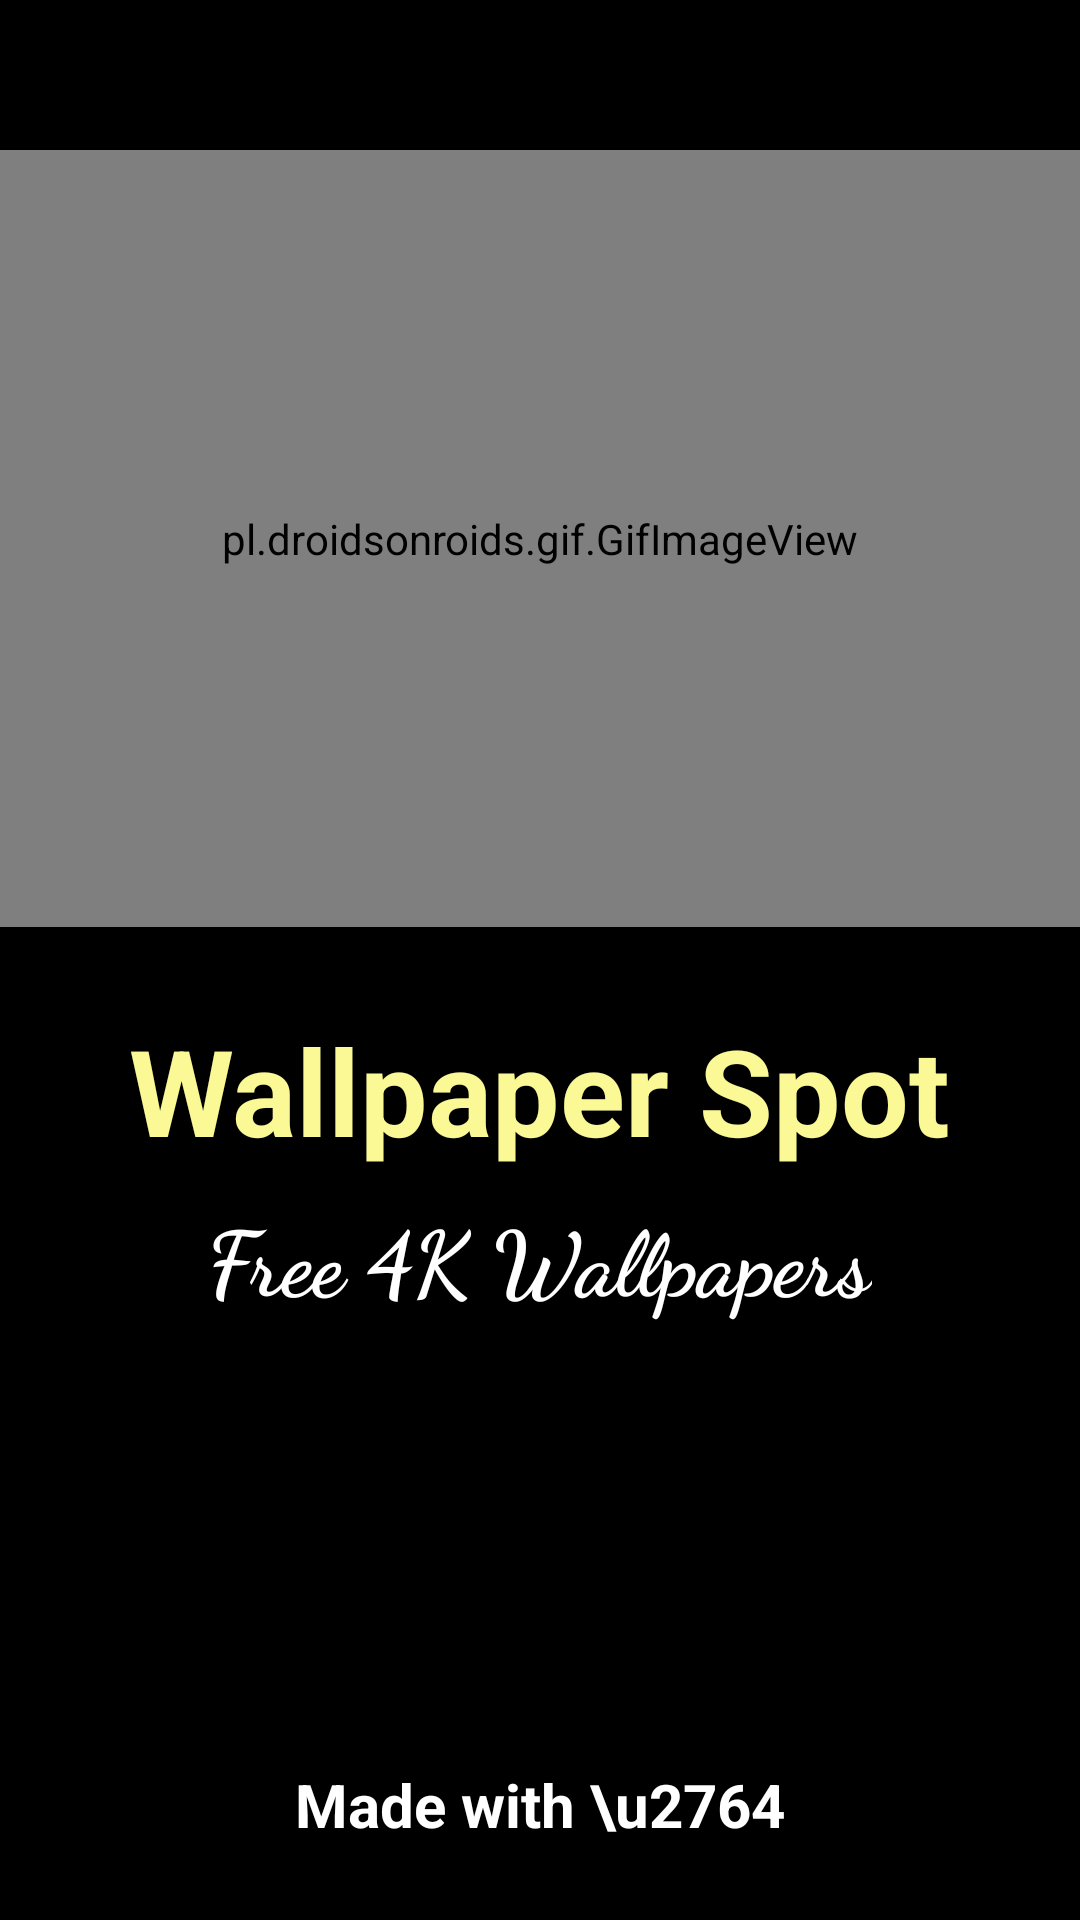

Here is an Android app screen rendered from its layout file. Give the layout XML and the strings, colors and styles it references.
<!-- AndroidManifest.xml: application theme Theme.WallpapersApp -->
<!-- res/layout/activity_splash__screen_activity.xml -->
<?xml version="1.0" encoding="utf-8"?>
<RelativeLayout xmlns:android="http://schemas.android.com/apk/res/android"
    xmlns:tools="http://schemas.android.com/tools"
    android:layout_width="match_parent"
    android:layout_height="match_parent"
    tools:context=".Splash_Screen_activity"
    android:background="@color/blackHead">

    <pl.droidsonroids.gif.GifImageView
        android:id="@+id/GifImageView"
        android:layout_width="match_parent"
        android:layout_height="400dp"
        android:layout_alignParentTop="true"
        android:layout_alignParentBottom="true"
        android:layout_marginBottom="331dp"
        android:layout_marginTop="50dp"
        android:src="@drawable/logo" />
    <TextView
        android:id="@+id/textView3"
        android:layout_width="wrap_content"
        android:layout_height="wrap_content"
        android:text="Wallpaper Spot"
        android:textColor="@color/gold"
        android:textSize="40dp"
        android:textStyle="bold"
        android:layout_centerHorizontal="true"
        android:layout_alignParentBottom="true"
        android:layout_marginBottom="250dp"
        />
    <TextView
        android:id="@+id/textView"
        android:layout_width="wrap_content"
        android:layout_height="wrap_content"
        android:text="Free 4K Wallpapers"
        android:textColor="@color/white"
        android:textSize="30dp"
        android:textStyle="bold"
        android:fontFamily="cursive"
        android:layout_centerHorizontal="true"
        android:layout_alignParentBottom="true"
        android:layout_marginBottom="200dp"
        />
    <TextView
        android:id="@+id/textView2"
        android:layout_width="wrap_content"
        android:layout_height="wrap_content"
        android:text="Made with \u2764"
        android:textColor="@color/white"
        android:textSize="20dp"
        android:textStyle="bold"
        android:layout_centerHorizontal="true"
        android:layout_alignParentBottom="true"
        android:layout_marginBottom="25dp"
        />
</RelativeLayout>
<!-- resources referenced by this layout -->
<resources>
  <color name="blackHead">#000</color>
  <color name="gold">#faf996</color>
  <color name="white">#FFFFFF</color>
  <style name="Theme.WallpapersApp" parent="Theme.MaterialComponents.DayNight.DarkActionBar">
          
          <item name="colorPrimary">@color/blackHead</item>
          <item name="colorPrimaryVariant">@color/black</item>
          <item name="colorOnPrimary">@color/teal_200</item>
          
          <item name="colorSecondary">@color/purple_200</item>
          <item name="colorSecondaryVariant">@color/purple_200</item>
          <item name="colorOnSecondary">@color/black</item>
          
          <item name="android:statusBarColor" tools:targetApi="l">?attr/colorPrimary</item>
          
      </style>
  <color name="black">#393737</color>
  <color name="teal_200">#FF03DAC5</color>
  <color name="purple_200">#FFBB86FC</color>
</resources>
